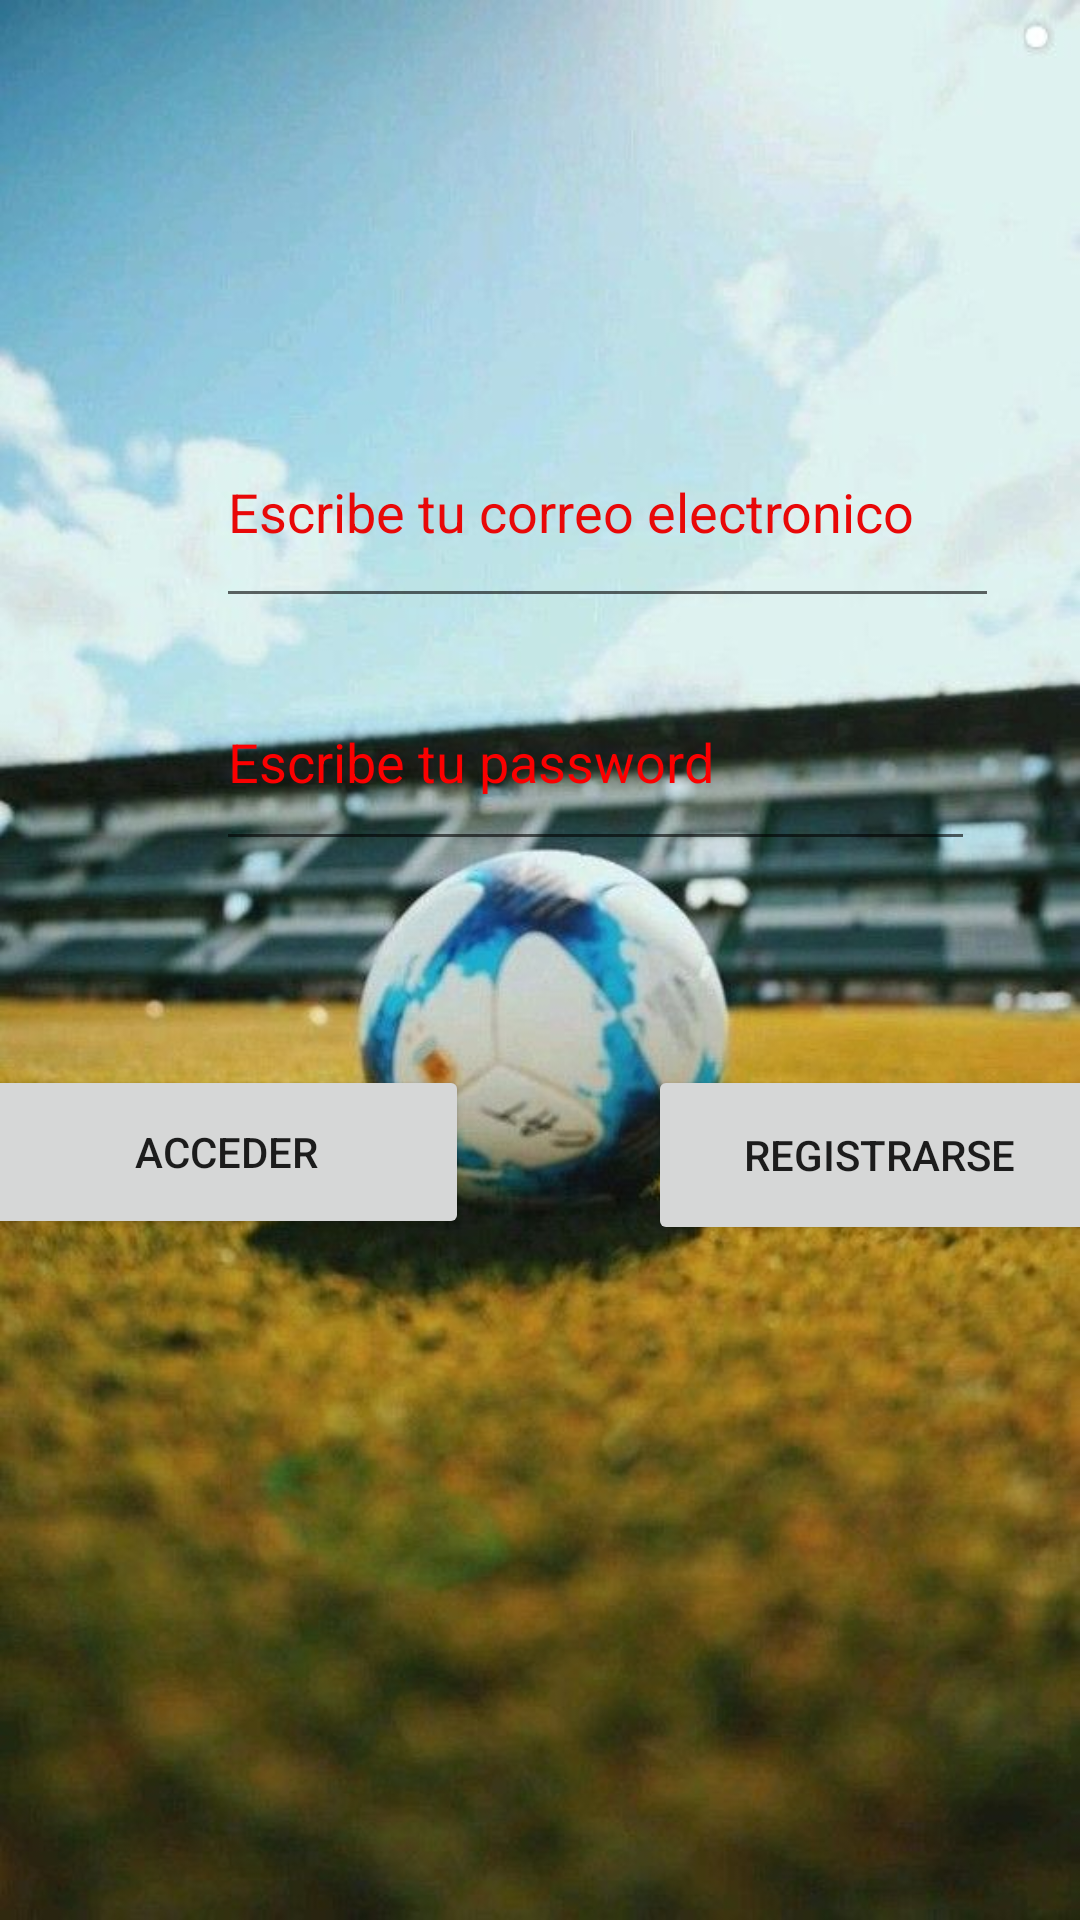

The Android layout XML behind this screen, and the referenced resources:
<!-- AndroidManifest.xml: activity theme Theme.ProyectoFinModulo_ManuelCA -->
<!-- res/layout/activity_main.xml -->
<?xml version="1.0" encoding="utf-8"?>
<androidx.constraintlayout.widget.ConstraintLayout xmlns:android="http://schemas.android.com/apk/res/android"
    xmlns:app="http://schemas.android.com/apk/res-auto"
    xmlns:tools="http://schemas.android.com/tools"
    android:background="@drawable/fondo"
    android:layout_width="match_parent"
    android:layout_height="match_parent"
    tools:context=".MainActivity">

    <EditText
        android:id="@+id/EmailAddress"
        android:layout_width="261dp"
        android:layout_height="74dp"
        android:layout_marginStart="72dp"
        android:layout_marginTop="132dp"
        android:ems="10"
        android:hint="Escribe tu correo electronico"
        android:inputType="textEmailAddress"
        android:textColorHint="#E80808"
        app:layout_constraintStart_toStartOf="parent"
        app:layout_constraintTop_toTopOf="parent" />

    <EditText
        android:id="@+id/TextPassword"
        android:layout_width="253dp"
        android:layout_height="69dp"
        android:layout_marginStart="72dp"
        android:layout_marginTop="12dp"
        android:ems="10"
        android:hint="Escribe tu password"
        android:inputType="textPassword"
        android:textColorHint="#FB0000"
        app:layout_constraintStart_toStartOf="parent"
        app:layout_constraintTop_toBottomOf="@+id/EmailAddress" />

    <Button
        android:id="@+id/BRegistrar"
        android:layout_width="154dp"
        android:layout_height="60dp"
        android:layout_marginStart="216dp"
        android:layout_marginTop="68dp"
        android:text="Registrarse"
        app:layout_constraintStart_toStartOf="parent"
        app:layout_constraintTop_toBottomOf="@+id/TextPassword" />

    <Button
        android:id="@+id/BIniciar"
        android:layout_width="162dp"
        android:layout_height="58dp"
        android:layout_marginTop="68dp"
        android:layout_marginEnd="204dp"
        android:text="Acceder"
        app:layout_constraintEnd_toEndOf="parent"
        app:layout_constraintTop_toBottomOf="@+id/TextPassword" />
</androidx.constraintlayout.widget.ConstraintLayout>
<!-- resources referenced by this layout -->
<resources>
  <!-- drawable fondo: png bitmap (drawable, 668178 bytes) -->
  <style name="Theme.ProyectoFinModulo_ManuelCA" parent="Theme.MaterialComponents.DayNight.DarkActionBar">
          
          <item name="colorPrimary">#CCC548</item>
          <item name="colorPrimaryVariant">@color/teal_700</item>
          <item name="colorOnPrimary">#FF5722</item>
          
          <item name="colorSecondary">@color/teal_200</item>
          <item name="colorSecondaryVariant">@color/teal_700</item>
          <item name="colorOnSecondary">@color/black</item>
          
          <item name="android:statusBarColor">?attr/colorPrimaryVariant</item>
          
      </style>
  <!-- not gathered from this repository: default colours our renderer supplied (Android Studio template values) -->
  <color name="teal_200">#FF03DAC5</color>
  <color name="teal_700">#FF018786</color>
  <color name="black">#FF000000</color>
</resources>
